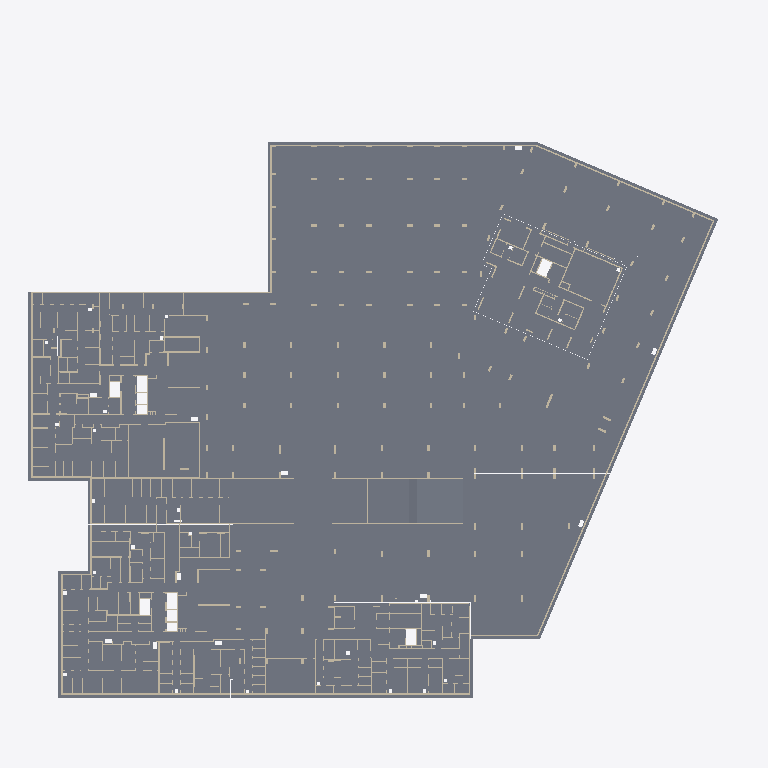
Plan cut of the same IFC building model at storey '-2 Этаж' (level -9.95 m, cut at -8.55 m), seen from above with north up, elements coloured by IFC class: 137 slabs (grey), 79 walls (beige). Cut surfaces are drawn darker.
Extent 124.9 m × 110.5 m × 6.3 m (x, y, z). Storeys (4): -2 Этаж at -9.95 m; -1 Этаж at -6.20 m; 11 Этаж at -1.50 m; Уровень 4 at 12.21 m. Elements (1342): 912 IfcWallStandardCase, 331 IfcSlab, 65 IfcBeam, 34 IfcBuildingElementProxy.

HEADER;
FILE_DESCRIPTION(('ViewDefinition [CoordinationView_V2.0]','RevitIdentifiers [VersionGUID: 2f2316aa-60ea-435d-8891-b96f8b086526, NumberOfSaves: 7]','CoordinateReference [CoordinateBase: Общие координаты]'),'2;1');
FILE_NAME('Номер проекта','2026-01-24T10:42:07+03:00',(''),(''),'ODA SDAI 22.12','23.1.10.4 - Exporter 23.2.2.0 - Альтернативный интерфейс 23.2.2.0','');
FILE_SCHEMA(('IFC2X3'));
ENDSEC;
DATA;
#122=IFCPROJECT('2VyN6jAtD1SwEcADCU20lN',#18,'Номер проекта',$,$,'Наименование проекта','П',(#117),#114);
#146=IFCSITE('2VyN6jAtD1SwEcADCU20lL',#18,'Default',$,$,#145,$,$,.ELEMENT.,$,$,$,$,$);
#127=IFCBUILDING('2VyN6jAtD1SwEcADCU20lM',#18,'Наименование здания',$,$,#125,$,'Наименование здания',.ELEMENT.,$,$,$);
#131=IFCBUILDINGSTOREY('2q5llu6CL0Xh0J7BZ_BfxR',#18,'-2 Этаж',$,'Уровень:Верхний брус 8 мм',#130,$,'-2 Этаж',.ELEMENT.,-9950.000000000002);
#135=IFCBUILDINGSTOREY('2BdnEsqDLD49DnVpix0PeL',#18,'-1 Этаж',$,'Уровень:Верхний брус 8 мм',#134,$,'-1 Этаж',.ELEMENT.,-6200.0);
#139=IFCBUILDINGSTOREY('2BdnEsqDLD49DnVpix0PeS',#18,'11 Этаж',$,'Уровень:Верхний брус 8 мм',#138,$,'11 Этаж',.ELEMENT.,-1500.0);
#143=IFCBUILDINGSTOREY('2BdnEsqDLD49DnVpix0Pe7',#18,'Уровень 4',$,'Уровень:Верхний брус 8 мм',#142,$,'Уровень 4',.ELEMENT.,12209.95);
#388=IFCSLAB('0VHO$o5Sv7DxIkXQtnPBF7',#18,'Фундаментная плита:СУ10_Плита_400 мм:381333',$,'Фундаментная плита:СУ10_Плита_400 мм',#148,#277,'381333',.BASESLAB.);
#389=IFCSLAB('3zqf6HwufvYZCqqI2vCt3b',#18,'Фундаментная плита:СУ10_Плита_400 мм:381333:2',$,'Фундаментная плита:СУ10_Плита_400 мм',#381,#380,'381333',.BASESLAB.);
#13108=IFCSLAB('1ZkOzfR2jDaA94qtiZT9UR',#18,'Фундаментная плита:СУ10_Плита_1500 мм:434678',$,'Фундаментная плита:СУ10_Плита_1500 мм',#13077,#13106,'434678',.BASESLAB.);
#12612=IFCSLAB('3_maAiFcv9$e5_0SLUcgwB',#18,'Фундаментная плита:СУ10_Плита_1500 мм:431766',$,'Фундаментная плита:СУ10_Плита_1500 мм',#12532,#12611,'431766',.BASESLAB.);
#13553=IFCSLAB('1uoaZU_11CUOsVVajz7dRU',#18,'Фундаментная плита:СУ10_Плита_600 мм:437546',$,'Фундаментная плита:СУ10_Плита_600 мм',#13517,#13551,'437546',.BASESLAB.);
#14635=IFCSLAB('10xga3oKb8KwM$7vP9ZHMr',#18,'Фундаментная плита:СУ10_Плита_600 мм:442980',$,'Фундаментная плита:СУ10_Плита_600 мм',#14583,#14633,'442980',.BASESLAB.);
#4288=IFCSLAB('3lQasb5Jz9DBDsqQUJDuqb',#18,'Фундаментная плита:СУ10_Плита_2000 мм:411556',$,'Фундаментная плита:СУ10_Плита_2000 мм',#4271,#4287,'411556',.BASESLAB.);
#3396=IFCSLAB('2ZFD0MMKh_EFsBu02$9ezl',#18,'Фундаментная плита:СУ10_Плита_800 мм:403254:101',$,'Фундаментная плита:СУ10_Плита_800 мм',#3154,#2843,'403254',.BASESLAB.);
#34576=IFCSLAB('2OP4onMaP5EAwUrDUhDGAZ',#18,'Перекрытие:СУ10_Перекрытие_Плита_Бетон_250:524510',$,'Перекрытие:СУ10_Перекрытие_Плита_Бетон_250',#34552,#34575,'524510',.FLOOR.);
#11444=IFCSLAB('3l9pGmUXbBmAeesNFduGPX',#18,'Фундаментная плита:СУ10_Плита_2000 мм:423956',$,'Фундаментная плита:СУ10_Плита_2000 мм',#11430,#11443,'423956',.BASESLAB.);
#4347=IFCSLAB('2DBBf3S2D9RBruQf6$wJjs',#18,'Фундаментная плита:СУ10_Плита_1500 мм:413092',$,'Фундаментная плита:СУ10_Плита_1500 мм',#4303,#4346,'413092',.BASESLAB.);
#11825=IFCSLAB('09wTbMMFP4QB1L7Vj9rxKG',#18,'Фундаментная плита:СУ10_Плита_1200 мм:427006',$,'Фундаментная плита:СУ10_Плита_1200 мм',#11658,#11824,'427006',.BASESLAB.);
#14933=IFCSLAB('0IRCazL75DEvIL6DALwj9h',#18,'Фундаментная плита:СУ10_Плита_800 мм:450114',$,'Фундаментная плита:СУ10_Плита_800 мм',#14903,#14932,'450114',.BASESLAB.);
#3403=IFCSLAB('0Qc6gYGnNOuH30djjGEAtB',#18,'Фундаментная плита:СУ10_Плита_800 мм:403254:108',$,'Фундаментная плита:СУ10_Плита_800 мм',#3161,#2936,'403254',.BASESLAB.);
#3405=IFCSLAB('1gq3bAeDOYSnyVcQrv5Ryi',#18,'Фундаментная плита:СУ10_Плита_800 мм:403254:110',$,'Фундаментная плита:СУ10_Плита_800 мм',#3163,#2966,'403254',.BASESLAB.);
#13853=IFCSLAB('1uoaZU_11CUOsVVajz7ctJ',#18,'Фундаментная плита:СУ10_Плита_800 мм:439847',$,'Фундаментная плита:СУ10_Плита_800 мм',#13822,#13852,'439847',.BASESLAB.);
#3386=IFCSLAB('1G6IR8zQtn2C368fLqMY9u',#18,'Фундаментная плита:СУ10_Плита_800 мм:403254:91',$,'Фундаментная плита:СУ10_Плита_800 мм',#3144,#2693,'403254',.BASESLAB.);
#19187=IFCWALLSTANDARDCASE('0m_tZsgdX0iu9rkuI9UFw9',#18,'Базовая стена:СУ10_Наружная_Бетон_250:458306',$,'Базовая стена:СУ10_Наружная_Бетон_250',#19171,#19186,'458306');
#3335=IFCSLAB('1_CbHiuR8xy424r3tuBPMi',#18,'Фундаментная плита:СУ10_Плита_800 мм:403254:40',$,'Фундаментная плита:СУ10_Плита_800 мм',#3093,#2265,'403254',.BASESLAB.);
#12888=IFCSLAB('3_maAiFcv9$e5_0SLUcgTZ',#18,'Фундаментная плита:СУ10_Плита_2600 мм:434046',$,'Фундаментная плита:СУ10_Плита_2600 мм',#12695,#12887,'434046',.BASESLAB.);
#13425=IFCSLAB('1ZkOzfR2jDaA94qtiZT9m9',#18,'Фундаментная плита:СУ10_Плита_2600 мм:436836',$,'Фундаментная плита:СУ10_Плита_2600 мм',#13375,#13424,'436836',.BASESLAB.);
#3402=IFCSLAB('1dl$JuqS7xsiCAw6KLzr6Y',#18,'Фундаментная плита:СУ10_Плита_800 мм:403254:107',$,'Фундаментная плита:СУ10_Плита_800 мм',#3160,#2905,'403254',.BASESLAB.);
#3404=IFCSLAB('316TPyYszeUgbw6gpuKRyM',#18,'Фундаментная плита:СУ10_Плита_800 мм:403254:109',$,'Фундаментная плита:СУ10_Плита_800 мм',#3162,#2953,'403254',.BASESLAB.);
#13813=IFCSLAB('1uoaZU_11CUOsVVajz7ca9',#18,'Фундаментная плита:СУ10_Плита_1200 мм:439037',$,'Фундаментная плита:СУ10_Плита_1200 мм',#13722,#13812,'439037',.BASESLAB.);
#3401=IFCSLAB('2VbEprwoWPPPvf9SkfYkap',#18,'Фундаментная плита:СУ10_Плита_800 мм:403254:106',$,'Фундаментная плита:СУ10_Плита_800 мм',#3159,#2894,'403254',.BASESLAB.);
#22831=IFCWALLSTANDARDCASE('2w9wLYkNn7qve34LZo_a3t',#18,'Базовая стена:СУ10_Наружная_Бетон_250:472149',$,'Базовая стена:СУ10_Наружная_Бетон_250',#22819,#22830,'472149');
#3375=IFCSLAB('0LiVqYUk$kyeS5ZDDA7O9p',#18,'Фундаментная плита:СУ10_Плита_800 мм:403254:80',$,'Фундаментная плита:СУ10_Плита_800 мм',#3133,#2595,'403254',.BASESLAB.);
#3373=IFCSLAB('26Hm$JA7XYXLkV4i8UpxuM',#18,'Фундаментная плита:СУ10_Плита_800 мм:403254:78',$,'Фундаментная плита:СУ10_Плита_800 мм',#3131,#2579,'403254',.BASESLAB.);
#14734=IFCSLAB('10xga3oKb8KwM$7vP9ZGKu',#18,'Фундаментная плита:СУ10_Плита_2000 мм:447209',$,'Фундаментная плита:СУ10_Плита_2000 мм',#14720,#14733,'447209',.BASESLAB.);
#19160=IFCWALLSTANDARDCASE('0m_tZsgdX0iu9rkuI9UFsP',#18,'Базовая стена:СУ10_Наружная_Бетон_250:458066',$,'Базовая стена:СУ10_Наружная_Бетон_250',#19148,#19159,'458066');
#3384=IFCSLAB('38z0ILVfC_ZUcISRA3xbcy',#18,'Фундаментная плита:СУ10_Плита_800 мм:403254:89',$,'Фундаментная плита:СУ10_Плита_800 мм',#3142,#2667,'403254',.BASESLAB.);
#3385=IFCSLAB('1HEWrhrTgWwisC1cz8qCxl',#18,'Фундаментная плита:СУ10_Плита_800 мм:403254:90',$,'Фундаментная плита:СУ10_Плита_800 мм',#3143,#2675,'403254',.BASESLAB.);
#3361=IFCSLAB('2sDqGAHp_DsByhqjIlO6bs',#18,'Фундаментная плита:СУ10_Плита_800 мм:403254:66',$,'Фундаментная плита:СУ10_Плита_800 мм',#3119,#2483,'403254',.BASESLAB.);
#3376=IFCSLAB('2UcEszQtNwf9fNOx7rGJ0G',#18,'Фундаментная плита:СУ10_Плита_800 мм:403254:81',$,'Фундаментная плита:СУ10_Плита_800 мм',#3134,#2603,'403254',.BASESLAB.);
#3362=IFCSLAB('2ZEadycn3WwYECnUWYVNlN',#18,'Фундаментная плита:СУ10_Плита_800 мм:403254:67',$,'Фундаментная плита:СУ10_Плита_800 мм',#3120,#2491,'403254',.BASESLAB.);
#3383=IFCSLAB('3EXnWR$9lKxcwjBj7nqVxl',#18,'Фундаментная плита:СУ10_Плита_800 мм:403254:88',$,'Фундаментная плита:СУ10_Плита_800 мм',#3141,#2659,'403254',.BASESLAB.);
#3339=IFCSLAB('16LSM9Q_8skpCMM$3r0zGM',#18,'Фундаментная плита:СУ10_Плита_800 мм:403254:44',$,'Фундаментная плита:СУ10_Плита_800 мм',#3097,#2297,'403254',.BASESLAB.);
#19253=IFCWALLSTANDARDCASE('1lOkXxEE1B09wksh_OYKNA',#18,'Базовая стена:СУ10_Наружная_Бетон_250:458569',$,'Базовая стена:СУ10_Наружная_Бетон_250',#19241,#19252,'458569');
#19413=IFCWALLSTANDARDCASE('1lOkXxEE1B09wksh_OYBWi',#18,'Базовая стена:СУ10_Внутренняя_Бетон_250:459439',$,'Базовая стена:СУ10_Внутренняя_Бетон_250',#19401,#19412,'459439');
#3378=IFCSLAB('1PLmfjd3kfXorvbsOCKHpE',#18,'Фундаментная плита:СУ10_Плита_800 мм:403254:83',$,'Фундаментная плита:СУ10_Плита_800 мм',#3136,#2619,'403254',.BASESLAB.);
#3388=IFCSLAB('0sjxGJG$AfbSAK1VhlKhmP',#18,'Фундаментная плита:СУ10_Плита_800 мм:403254:93',$,'Фундаментная плита:СУ10_Плита_800 мм',#3146,#2713,'403254',.BASESLAB.);
#3320=IFCSLAB('314_ru_J4z4lHobuFXtuUk',#18,'Фундаментная плита:СУ10_Плита_800 мм:403254:25',$,'Фундаментная плита:СУ10_Плита_800 мм',#3078,#2145,'403254',.BASESLAB.);
#3325=IFCSLAB('19wBpZhHtlMZ_iRnG$84lO',#18,'Фундаментная плита:СУ10_Плита_800 мм:403254:30',$,'Фундаментная плита:СУ10_Плита_800 мм',#3083,#2185,'403254',.BASESLAB.);
#3338=IFCSLAB('0$mdmC01E0D9YIYHHs_Sh2',#18,'Фундаментная плита:СУ10_Плита_800 мм:403254:43',$,'Фундаментная плита:СУ10_Плита_800 мм',#3096,#2289,'403254',.BASESLAB.);
#3342=IFCSLAB('3TKE9oq0ql08XRL_UHjlS0',#18,'Фундаментная плита:СУ10_Плита_800 мм:403254:47',$,'Фундаментная плита:СУ10_Плита_800 мм',#3100,#2321,'403254',.BASESLAB.);
#3319=IFCSLAB('1YXeAogXBEm2Tglsre$mPS',#18,'Фундаментная плита:СУ10_Плита_800 мм:403254:24',$,'Фундаментная плита:СУ10_Плита_800 мм',#3077,#2137,'403254',.BASESLAB.);
#3321=IFCSLAB('1EfJZ4JYhA9UV3poXPGkjX',#18,'Фундаментная плита:СУ10_Плита_800 мм:403254:26',$,'Фундаментная плита:СУ10_Плита_800 мм',#3079,#2153,'403254',.BASESLAB.);
#3322=IFCSLAB('1JkITr0ufNptmV2BAOtzLz',#18,'Фундаментная плита:СУ10_Плита_800 мм:403254:27',$,'Фундаментная плита:СУ10_Плита_800 мм',#3080,#2161,'403254',.BASESLAB.);
#3323=IFCSLAB('2nQENCWeh1wQ3X0l97m__1',#18,'Фундаментная плита:СУ10_Плита_800 мм:403254:28',$,'Фундаментная плита:СУ10_Плита_800 мм',#3081,#2169,'403254',.BASESLAB.);
#3324=IFCSLAB('0gGZPal1zMO1yISIEumz$x',#18,'Фундаментная плита:СУ10_Плита_800 мм:403254:29',$,'Фундаментная плита:СУ10_Плита_800 мм',#3082,#2177,'403254',.BASESLAB.);
#3326=IFCSLAB('3L3X51g7BL$En2QRxyJrW1',#18,'Фундаментная плита:СУ10_Плита_800 мм:403254:31',$,'Фундаментная плита:СУ10_Плита_800 мм',#3084,#2193,'403254',.BASESLAB.);
#3327=IFCSLAB('3PV0UPwAdN_jwCA_GzEuI$',#18,'Фундаментная плита:СУ10_Плита_800 мм:403254:32',$,'Фундаментная плита:СУ10_Плита_800 мм',#3085,#2201,'403254',.BASESLAB.);
#3328=IFCSLAB('2yAyOjWHUeX4uTwT5B19Mu',#18,'Фундаментная плита:СУ10_Плита_800 мм:403254:33',$,'Фундаментная плита:СУ10_Плита_800 мм',#3086,#2209,'403254',.BASESLAB.);
#3329=IFCSLAB('3hG1ffROlgiv7ZYwb5_N5d',#18,'Фундаментная плита:СУ10_Плита_800 мм:403254:34',$,'Фундаментная плита:СУ10_Плита_800 мм',#3087,#2217,'403254',.BASESLAB.);
#3334=IFCSLAB('1HHMKZpdda5TiOGgm6UlYt',#18,'Фундаментная плита:СУ10_Плита_800 мм:403254:39',$,'Фундаментная плита:СУ10_Плита_800 мм',#3092,#2257,'403254',.BASESLAB.);
#3341=IFCSLAB('2UxYfTNTzYxK4gtLE6w__F',#18,'Фундаментная плита:СУ10_Плита_800 мм:403254:46',$,'Фундаментная плита:СУ10_Плита_800 мм',#3099,#2313,'403254',.BASESLAB.);
#3345=IFCSLAB('27BUCGTXXsjAkSDRJfEffJ',#18,'Фундаментная плита:СУ10_Плита_800 мм:403254:50',$,'Фундаментная плита:СУ10_Плита_800 мм',#3103,#2345,'403254',.BASESLAB.);
#3369=IFCSLAB('0dbNJlw569uSjRn5zh$cus',#18,'Фундаментная плита:СУ10_Плита_800 мм:403254:74',$,'Фундаментная плита:СУ10_Плита_800 мм',#3127,#2547,'403254',.BASESLAB.);
#3382=IFCSLAB('3bVXGVhin2YEageI5G56dJ',#18,'Фундаментная плита:СУ10_Плита_800 мм:403254:87',$,'Фундаментная плита:СУ10_Плита_800 мм',#3140,#2651,'403254',.BASESLAB.);
#3314=IFCSLAB('2FpFoq9$GKj_BJNbOrtmqM',#18,'Фундаментная плита:СУ10_Плита_800 мм:403254:19',$,'Фундаментная плита:СУ10_Плита_800 мм',#3072,#2097,'403254',.BASESLAB.);
#3318=IFCSLAB('2zbiH1TLcbCCHdXtGNTaoM',#18,'Фундаментная плита:СУ10_Плита_800 мм:403254:23',$,'Фундаментная плита:СУ10_Плита_800 мм',#3076,#2129,'403254',.BASESLAB.);
#3340=IFCSLAB('3RSuKlWTV2y9c2uwTYJkNW',#18,'Фундаментная плита:СУ10_Плита_800 мм:403254:45',$,'Фундаментная плита:СУ10_Плита_800 мм',#3098,#2305,'403254',.BASESLAB.);
#3344=IFCSLAB('28KV_pxOu80MDySCDbqlUh',#18,'Фундаментная плита:СУ10_Плита_800 мм:403254:49',$,'Фундаментная плита:СУ10_Плита_800 мм',#3102,#2337,'403254',.BASESLAB.);
#3313=IFCSLAB('3uJ8oXuRNx2xl$uN5O4GDT',#18,'Фундаментная плита:СУ10_Плита_800 мм:403254:18',$,'Фундаментная плита:СУ10_Плита_800 мм',#3071,#2089,'403254',.BASESLAB.);
#3315=IFCSLAB('3Jrd4nuZKQjMg59A4WBGnJ',#18,'Фундаментная плита:СУ10_Плита_800 мм:403254:20',$,'Фундаментная плита:СУ10_Плита_800 мм',#3073,#2105,'403254',.BASESLAB.);
#3316=IFCSLAB('0Y$wblQqHyX4Plqs_9yy32',#18,'Фундаментная плита:СУ10_Плита_800 мм:403254:21',$,'Фундаментная плита:СУ10_Плита_800 мм',#3074,#2113,'403254',.BASESLAB.);
#3317=IFCSLAB('3VvIBzB40s2O3w61p8C2bB',#18,'Фундаментная плита:СУ10_Плита_800 мм:403254:22',$,'Фундаментная плита:СУ10_Плита_800 мм',#3075,#2121,'403254',.BASESLAB.);
#3330=IFCSLAB('3VCNKSLBrIrd3PtNWmVckW',#18,'Фундаментная плита:СУ10_Плита_800 мм:403254:35',$,'Фундаментная плита:СУ10_Плита_800 мм',#3088,#2225,'403254',.BASESLAB.);
#3332=IFCSLAB('0yC2NiaqelZ2shdsiwhPee',#18,'Фундаментная плита:СУ10_Плита_800 мм:403254:37',$,'Фундаментная плита:СУ10_Плита_800 мм',#3090,#2241,'403254',.BASESLAB.);
#3348=IFCSLAB('1nf0azgeUMCKbbGC00IJdu',#18,'Фундаментная плита:СУ10_Плита_800 мм:403254:53',$,'Фундаментная плита:СУ10_Плита_800 мм',#3106,#2369,'403254',.BASESLAB.);
#3368=IFCSLAB('1oQDMMuDZEcKnchFnX_dVB',#18,'Фундаментная плита:СУ10_Плита_800 мм:403254:73',$,'Фундаментная плита:СУ10_Плита_800 мм',#3126,#2539,'403254',.BASESLAB.);
#3379=IFCSLAB('1XMIQ35Caw7pE1LvYRRTku',#18,'Фундаментная плита:СУ10_Плита_800 мм:403254:84',$,'Фундаментная плита:СУ10_Плита_800 мм',#3137,#2627,'403254',.BASESLAB.);
#3381=IFCSLAB('0SUHOwNh2f2QBqGaT9BhyT',#18,'Фундаментная плита:СУ10_Плита_800 мм:403254:86',$,'Фундаментная плита:СУ10_Плита_800 мм',#3139,#2643,'403254',.BASESLAB.);
#3406=IFCSLAB('06l4KtteIyM1M9AJiVvc$X',#18,'Фундаментная плита:СУ10_Плита_800 мм:403254:111',$,'Фундаментная плита:СУ10_Плита_800 мм',#3164,#2974,'403254',.BASESLAB.);
#3390=IFCSLAB('3$MC2qcrXwzDPv4KbJfbyc',#18,'Фундаментная плита:СУ10_Плита_800 мм:403254:95',$,'Фундаментная плита:СУ10_Плита_800 мм',#3148,#2733,'403254',.BASESLAB.);
#3400=IFCSLAB('23RFsJWWIwFcxQ21gIfEcW',#18,'Фундаментная плита:СУ10_Плита_800 мм:403254:105',$,'Фундаментная плита:СУ10_Плита_800 мм',#3158,#2885,'403254',.BASESLAB.);
#3389=IFCSLAB('0CXv9CDsDFRRq5l94Ld82B',#18,'Фундаментная плита:СУ10_Плита_800 мм:403254:94',$,'Фундаментная плита:СУ10_Плита_800 мм',#3147,#2724,'403254',.BASESLAB.);
#3391=IFCSLAB('08PndbQq5U8KUbe6z3COhA',#18,'Фундаментная плита:СУ10_Плита_800 мм:403254:96',$,'Фундаментная плита:СУ10_Плита_800 мм',#3149,#2742,'403254',.BASESLAB.);
#3392=IFCSLAB('3VfHtsPNTNgH3lSz36vgU1',#18,'Фундаментная плита:СУ10_Плита_800 мм:403254:97',$,'Фундаментная плита:СУ10_Плита_800 мм',#3150,#2751,'403254',.BASESLAB.);
#3397=IFCSLAB('0FI3_EMzPkBy_2hKnGBSkp',#18,'Фундаментная плита:СУ10_Плита_800 мм:403254:102',$,'Фундаментная плита:СУ10_Плита_800 мм',#3155,#2854,'403254',.BASESLAB.);
#3399=IFCSLAB('3f$oHcs198rm2BRNkByTn6',#18,'Фундаментная плита:СУ10_Плита_800 мм:403254:104',$,'Фундаментная плита:СУ10_Плита_800 мм',#3157,#2874,'403254',.BASESLAB.);
#3301=IFCSLAB('1cllaXRhy$vQr6PCNai1gR',#18,'Фундаментная плита:СУ10_Плита_800 мм:403254:6',$,'Фундаментная плита:СУ10_Плита_800 мм',#3059,#1993,'403254',.BASESLAB.);
#3309=IFCSLAB('2U4q7GPB0PDDLkD$F_eSBG',#18,'Фундаментная плита:СУ10_Плита_800 мм:403254:14',$,'Фундаментная плита:СУ10_Плита_800 мм',#3067,#2057,'403254',.BASESLAB.);
#3336=IFCSLAB('0H4NfgzAo3pswxUuNifYYi',#18,'Фундаментная плита:СУ10_Плита_800 мм:403254:41',$,'Фундаментная плита:СУ10_Плита_800 мм',#3094,#2273,'403254',.BASESLAB.);
#3337=IFCSLAB('3StvTZV1zmNAj17izitaOr',#18,'Фундаментная плита:СУ10_Плита_800 мм:403254:42',$,'Фундаментная плита:СУ10_Плита_800 мм',#3095,#2281,'403254',.BASESLAB.);
#3343=IFCSLAB('02Z7uO0E8ptNBJDkn$jLnT',#18,'Фундаментная плита:СУ10_Плита_800 мм:403254:48',$,'Фундаментная плита:СУ10_Плита_800 мм',#3101,#2329,'403254',.BASESLAB.);
#3372=IFCSLAB('2nTe12WqTFueac9bBxYqTm',#18,'Фундаментная плита:СУ10_Плита_800 мм:403254:77',$,'Фундаментная плита:СУ10_Плита_800 мм',#3130,#2571,'403254',.BASESLAB.);
#3300=IFCSLAB('3zIFy2j1PJRb$5Y8Z7ixBb',#18,'Фундаментная плита:СУ10_Плита_800 мм:403254:5',$,'Фундаментная плита:СУ10_Плита_800 мм',#3058,#1985,'403254',.BASESLAB.);
#3303=IFCSLAB('0jG_9yMLSS7YFedMbnlKuV',#18,'Фундаментная плита:СУ10_Плита_800 мм:403254:8',$,'Фундаментная плита:СУ10_Плита_800 мм',#3061,#2009,'403254',.BASESLAB.);
#3305=IFCSLAB('241Hxk5e3mJEzzalcovwOU',#18,'Фундаментная плита:СУ10_Плита_800 мм:403254:10',$,'Фундаментная плита:СУ10_Плита_800 мм',#3063,#2025,'403254',.BASESLAB.);
#3308=IFCSLAB('3nH66ynnl3_6Donj$BEnei',#18,'Фундаментная плита:СУ10_Плита_800 мм:403254:13',$,'Фундаментная плита:СУ10_Плита_800 мм',#3066,#2049,'403254',.BASESLAB.);
#3331=IFCSLAB('2iT939hJhcfP94IReHC4R8',#18,'Фундаментная плита:СУ10_Плита_800 мм:403254:36',$,'Фундаментная плита:СУ10_Плита_800 мм',#3089,#2233,'403254',.BASESLAB.);
#3333=IFCSLAB('17jlL0MCl4FEMd6WsPb7Ln',#18,'Фундаментная плита:СУ10_Плита_800 мм:403254:38',$,'Фундаментная плита:СУ10_Плита_800 мм',#3091,#2249,'403254',.BASESLAB.);
#3349=IFCSLAB('1juJxQo$NZ7RA_02ZFup53',#18,'Фундаментная плита:СУ10_Плита_800 мм:403254:54',$,'Фундаментная плита:СУ10_Плита_800 мм',#3107,#2377,'403254',.BASESLAB.);
#3358=IFCSLAB('3a285GS2GEju7oYTwtlhv_',#18,'Фундаментная плита:СУ10_Плита_800 мм:403254:63',$,'Фундаментная плита:СУ10_Плита_800 мм',#3116,#2459,'403254',.BASESLAB.);
#3365=IFCSLAB('316VWeMpayDXzhOu98R8fH',#18,'Фундаментная плита:СУ10_Плита_800 мм:403254:70',$,'Фундаментная плита:СУ10_Плита_800 мм',#3123,#2515,'403254',.BASESLAB.);
#3377=IFCSLAB('3y_8fR1BW8m8tsYaQu1IX$',#18,'Фундаментная плита:СУ10_Плита_800 мм:403254:82',$,'Фундаментная плита:СУ10_Плита_800 мм',#3135,#2611,'403254',.BASESLAB.);
#3380=IFCSLAB('1BzHOCHHqn3KlJQ0UWBxw_',#18,'Фундаментная плита:СУ10_Плита_800 мм:403254:85',$,'Фундаментная плита:СУ10_Плита_800 мм',#3138,#2635,'403254',.BASESLAB.);
#21195=IFCWALLSTANDARDCASE('1Km1DAIrTCog6IeEgBO0xX',#18,'Базовая стена:СУ10_Наружная_Бетон_250:467882',$,'Базовая стена:СУ10_Наружная_Бетон_250',#21183,#21194,'467882');
#3398=IFCSLAB('2Y5LizOQUVNiT$5RZMN2kK',#18,'Фундаментная плита:СУ10_Плита_800 мм:403254:103',$,'Фундаментная плита:СУ10_Плита_800 мм',#3156,#2865,'403254',.BASESLAB.);
#3371=IFCSLAB('1LXNZKq67cDGF6ij9JBJNt',#18,'Фундаментная плита:СУ10_Плита_800 мм:403254:76',$,'Фундаментная плита:СУ10_Плита_800 мм',#3129,#2563,'403254',.BASESLAB.);
#19545=IFCWALLSTANDARDCASE('0Y2QxIWML0WPjkueEqdupG',#18,'Базовая стена:СУ10_Наружная_Бетон_250:460671',$,'Базовая стена:СУ10_Наружная_Бетон_250',#19533,#19544,'460671');
#3355=IFCSLAB('3GCZqFvCwU7UT9lXX2crZm',#18,'Фундаментная плита:СУ10_Плита_800 мм:403254:60',$,'Фундаментная плита:СУ10_Плита_800 мм',#3113,#2435,'403254',.BASESLAB.);
#3387=IFCSLAB('0L1G8poIgRU3Ax6D2S$3Em',#18,'Фундаментная плита:СУ10_Плита_800 мм:403254:92',$,'Фундаментная плита:СУ10_Плита_800 мм',#3145,#2704,'403254',.BASESLAB.);
#3393=IFCSLAB('1qKua8tEQsgTys$tQd5uP3',#18,'Фундаментная плита:СУ10_Плита_800 мм:403254:98',$,'Фундаментная плита:СУ10_Плита_800 мм',#3151,#2762,'403254',.BASESLAB.);
#3395=IFCSLAB('0d0YLG52AbY24qL8$B5a$y',#18,'Фундаментная плита:СУ10_Плита_800 мм:403254:100',$,'Фундаментная плита:СУ10_Плита_800 мм',#3153,#2784,'403254',.BASESLAB.);
#3394=IFCSLAB('3ozNYfalxwyGsBRpUYxNIE',#18,'Фундаментная плита:СУ10_Плита_800 мм:403254:99',$,'Фундаментная плита:СУ10_Плита_800 мм',#3152,#2773,'403254',.BASESLAB.);
#21327=IFCWALLSTANDARDCASE('1Km1DAIrTCog6IeEgBO0W1',#18,'Базовая стена:СУ10_Наружная_Бетон_250:468298',$,'Базовая стена:СУ10_Наружная_Бетон_250',#21315,#21326,'468298');
#3297=IFCSLAB('0A3ShgWTxB8HjkmMX8Z51Z',#18,'Фундаментная плита:СУ10_Плита_800 мм:403254:2',$,'Фундаментная плита:СУ10_Плита_800 мм',#3055,#1961,'403254',.BASESLAB.);
#3307=IFCSLAB('1XqciG9hAGz6AF_ONxznPS',#18,'Фундаментная плита:СУ10_Плита_800 мм:403254:12',$,'Фундаментная плита:СУ10_Плита_800 мм',#3065,#2041,'403254',.BASESLAB.);
#3296=IFCSLAB('0fKGie3HL78uUig7gAdGk9',#18,'Фундаментная плита:СУ10_Плита_800 мм:403254',$,'Фундаментная плита:СУ10_Плита_800 мм',#1944,#1953,'403254',.BASESLAB.);
#3302=IFCSLAB('3m5EdtN3mTvKszPTUAIYFB',#18,'Фундаментная плита:СУ10_Плита_800 мм:403254:7',$,'Фундаментная плита:СУ10_Плита_800 мм',#3060,#2001,'403254',.BASESLAB.);
#3304=IFCSLAB('0dzghZ5AKd3iVVuMctuWsV',#18,'Фундаментная плита:СУ10_Плита_800 мм:403254:9',$,'Фундаментная плита:СУ10_Плита_800 мм',#3062,#2017,'403254',.BASESLAB.);
#3306=IFCSLAB('1a9VUNgzFIQdzwKmWsPgjX',#18,'Фундаментная плита:СУ10_Плита_800 мм:403254:11',$,'Фундаментная плита:СУ10_Плита_800 мм',#3064,#2033,'403254',.BASESLAB.);
#3299=IFCSLAB('17KKWCv6_vXN87aUKWuTFi',#18,'Фундаментная плита:СУ10_Плита_800 мм:403254:4',$,'Фундаментная плита:СУ10_Плита_800 мм',#3057,#1977,'403254',.BASESLAB.);
#3311=IFCSLAB('2UBljRx4Ojbw5QSy6U9upN',#18,'Фундаментная плита:СУ10_Плита_800 мм:403254:16',$,'Фундаментная плита:СУ10_Плита_800 мм',#3069,#2073,'403254',.BASESLAB.);
#3312=IFCSLAB('3eJBEDC6jay0QxbYTp9YXJ',#18,'Фундаментная плита:СУ10_Плита_800 мм:403254:17',$,'Фундаментная плита:СУ10_Плита_800 мм',#3070,#2081,'403254',.BASESLAB.);
#3347=IFCSLAB('0fMC6hZCmkoE3yUxI3dPFp',#18,'Фундаментная плита:СУ10_Плита_800 мм:403254:52',$,'Фундаментная плита:СУ10_Плита_800 мм',#3105,#2361,'403254',.BASESLAB.);
#19479=IFCWALLSTANDARDCASE('1lOkXxEE1B09wksh_OYBvN',#18,'Базовая стена:СУ10_Внутренняя_Бетон_250:459988',$,'Базовая стена:СУ10_Внутренняя_Бетон_250',#19467,#19478,'459988');
#19501=IFCWALLSTANDARDCASE('1lOkXxEE1B09wksh_OYB_k',#18,'Базовая стена:СУ10_Внутренняя_Бетон_250:460077',$,'Базовая стена:СУ10_Внутренняя_Бетон_250',#19489,#19500,'460077');
#3351=IFCSLAB('3nwT0E0rlaFkCACOT$2yKv',#18,'Фундаментная плита:СУ10_Плита_800 мм:403254:56',$,'Фундаментная плита:СУ10_Плита_800 мм',#3109,#2393,'403254',.BASESLAB.);
#19435=IFCWALLSTANDARDCASE('1lOkXxEE1B09wksh_OYBa7',#18,'Базовая стена:СУ10_Внутренняя_Бетон_250:459652',$,'Базовая стена:СУ10_Внутренняя_Бетон_250',#19423,#19434,'459652');
#19209=IFCWALLSTANDARDCASE('1lOkXxEE1B09wksh_OYKGW',#18,'Базовая стена:СУ10_Наружная_Бетон_250:458403',$,'Базовая стена:СУ10_Наружная_Бетон_250',#19197,#19208,'458403');
#3357=IFCSLAB('2nNQKwVaFHhdkkgM4o5ruL',#18,'Фундаментная плита:СУ10_Плита_800 мм:403254:62',$,'Фундаментная плита:СУ10_Плита_800 мм',#3115,#2451,'403254',.BASESLAB.);
#3310=IFCSLAB('0S8lyV2$kQ$4MyqTJBo6Q5',#18,'Фундаментная плита:СУ10_Плита_800 мм:403254:15',$,'Фундаментная плита:СУ10_Плита_800 мм',#3068,#2065,'403254',.BASESLAB.);
#3353=IFCSLAB('2ioOYxqvxkSHuj9lI5C5F4',#18,'Фундаментная плита:СУ10_Плита_800 мм:403254:58',$,'Фундаментная плита:СУ10_Плита_800 мм',#3111,#2409,'403254',.BASESLAB.);
#3346=IFCSLAB('2uSDvlxKJtcIfVEnEgZF3T',#18,'Фундаментная плита:СУ10_Плита_800 мм:403254:51',$,'Фундаментная плита:СУ10_Плита_800 мм',#3104,#2353,'403254',.BASESLAB.);
#3359=IFCSLAB('0hcrttHqUzWVniAfFC4_vi',#18,'Фундаментная плита:СУ10_Плита_800 мм:403254:64',$,'Фундаментная плита:СУ10_Плита_800 мм',#3117,#2467,'403254',.BASESLAB.);
#3363=IFCSLAB('2gzrsVQFhJi5$8FT8ZqAE1',#18,'Фундаментная плита:СУ10_Плита_800 мм:403254:68',$,'Фундаментная плита:СУ10_Плита_800 мм',#3121,#2499,'403254',.BASESLAB.);
#3366=IFCSLAB('3e8_z7VRyPn21HOuGNIlBD',#18,'Фундаментная плита:СУ10_Плита_800 мм:403254:71',$,'Фундаментная плита:СУ10_Плита_800 мм',#3124,#2523,'403254',.BASESLAB.);
#3350=IFCSLAB('3pehPctZuMQNnNPbOSMVFi',#18,'Фундаментная плита:СУ10_Плита_800 мм:403254:55',$,'Фундаментная плита:СУ10_Плита_800 мм',#3108,#2385,'403254',.BASESLAB.);
#14817=IFCSLAB('10xga3oKb8KwM$7vP9ZGAB',#18,'Фундаментная плита:СУ10_Плита_1200 мм:447834',$,'Фундаментная плита:СУ10_Плита_1200 мм',#14766,#14816,'447834',.BASESLAB.);
#3354=IFCSLAB('3YY3DwmMQ2n3Y7UToHI3$J',#18,'Фундаментная плита:СУ10_Плита_800 мм:403254:59',$,'Фундаментная плита:СУ10_Плита_800 мм',#3112,#2422,'403254',.BASESLAB.);
#3352=IFCSLAB('2rPKhto8crNrcdTChYcwNt',#18,'Фундаментная плита:СУ10_Плита_800 мм:403254:57',$,'Фундаментная плита:СУ10_Плита_800 мм',#3110,#2401,'403254',.BASESLAB.);
#21591=IFCWALLSTANDARDCASE('39GuHSjar5qvU8gcm$Z_uZ',#18,'Базовая стена:СУ10_Внутренняя_Бетон_280:469389',$,'Базовая стена:СУ10_Внутренняя_Бетон_280',#21579,#21590,'469389');
#3298=IFCSLAB('1y$iKqaplUoxJNYcskxoi9',#18,'Фундаментная плита:СУ10_Плита_800 мм:403254:3',$,'Фундаментная плита:СУ10_Плита_800 мм',#3056,#1969,'403254',.BASESLAB.);
#3370=IFCSLAB('2jiOyHVOCH1YhzlNutjsbY',#18,'Фундаментная плита:СУ10_Плита_800 мм:403254:75',$,'Фундаментная плита:СУ10_Плита_800 мм',#3128,#2555,'403254',.BASESLAB.);
#4386=IFCSLAB('25jYvZT9r2sf9$QwqQ6hN3',#18,'Фундаментная плита:СУ10_Плита_1200 мм:418948',$,'Фундаментная плита:СУ10_Плита_1200 мм',#4362,#4385,'418948',.BASESLAB.);
#19363=IFCWALLSTANDARDCASE('1lOkXxEE1B09wksh_OYBkL',#18,'Базовая стена:СУ10_Наружная_Бетон_250:459030',$,'Базовая стена:СУ10_Наружная_Бетон_250',#19351,#19362,'459030');
#22853=IFCWALLSTANDARDCASE('2w9wLYkNn7qve34LZo_a0r',#18,'Базовая стена:СУ10_Наружная_Бетон_250:472215',$,'Базовая стена:СУ10_Наружная_Бетон_250',#22841,#22852,'472215');
#3374=IFCSLAB('3wVe6PFlu9Mi7oIsGV4NTG',#18,'Фундаментная плита:СУ10_Плита_800 мм:403254:79',$,'Фундаментная плита:СУ10_Плита_800 мм',#3132,#2587,'403254',.BASESLAB.);
#21129=IFCWALLSTANDARDCASE('1Km1DAIrTCog6IeEgBO0zK',#18,'Базовая стена:СУ10_Наружная_Бетон_250:467487',$,'Базовая стена:СУ10_Наружная_Бетон_250',#21117,#21128,'467487');
#14894=IFCSLAB('3lb8z_NUr6tAegHtMLJeGa',#18,'Фундаментная плита:СУ10_Плита_1950 мм:449712',$,'Фундаментная плита:СУ10_Плита_1950 мм',#14865,#14893,'449712',.BASESLAB.);
#19727=IFCWALLSTANDARDCASE('2LBbQkE_rF8QQkTeBcEJdX',#18,'Базовая стена:СУ10_Внутренняя_Бетон_250:461717',$,'Базовая стена:СУ10_Внутренняя_Бетон_250',#19715,#19726,'461717');
#20261=IFCWALLSTANDARDCASE('2LBbQkE_rF8QQkTeBcEJpn',#18,'Базовая стена:СУ10_Внутренняя_Бетон_280:462469',$,'Базовая стена:СУ10_Внутренняя_Бетон_280',#20249,#20260,'462469');
#3413=IFCSLAB('2JhzPpxNgIHWjCb4rsgqne',#18,'Фундаментная плита:СУ10_Плита_800 мм:403254:118',$,'Фундаментная плита:СУ10_Плита_800 мм',#3171,#3030,'403254',.BASESLAB.);
#48891=IFCWALLSTANDARDCASE('3g$CDh18nD$9cPmooTT0n7',#18,'Базовая стена:СУ10_Перегородка_ГСБ_200:537789',$,'Базовая стена:СУ10_Перегородка_ГСБ_200',#48879,#48890,'537789');
#3414=IFCSLAB('35Ze5OgJgYBIi6Ac_NvfF2',#18,'Фундаментная плита:СУ10_Плита_800 мм:403254:119',$,'Фундаментная плита:СУ10_Плита_800 мм',#3172,#3038,'403254',.BASESLAB.);
#3415=IFCSLAB('3uTfUGC2CMFngYewXRIzd_',#18,'Фундаментная плита:СУ10_Плита_800 мм:403254:120',$,'Фундаментная плита:СУ10_Плита_800 мм',#3173,#3046,'403254',.BASESLAB.);
#18982=IFCWALLSTANDARDCASE('0m_tZsgdX0iu9rkuI9UFpN',#18,'Базовая стена:СУ10_Наружная_Бетон_250:457756',$,'Базовая стена:СУ10_Наружная_Бетон_250',#18970,#18981,'457756');
#19231=IFCWALLSTANDARDCASE('1lOkXxEE1B09wksh_OYKMi',#18,'Базовая стена:СУ10_Наружная_Бетон_250:458543',$,'Базовая стена:СУ10_Наружная_Бетон_250',#19219,#19230,'458543');
#19385=IFCWALLSTANDARDCASE('1lOkXxEE1B09wksh_OYBir',#18,'Базовая стена:СУ10_Внутренняя_Бетон_250:459190',$,'Базовая стена:СУ10_Внутренняя_Бетон_250',#19373,#19384,'459190');
#13688=IFCSLAB('1uoaZU_11CUOsVVajz7ccN',#18,'Фундаментная плита:СУ10_Плита_1950 мм:438883',$,'Фундаментная плита:СУ10_Плита_1950 мм',#13664,#13687,'438883',.BASESLAB.);
#19771=IFCWALLSTANDARDCASE('2LBbQkE_rF8QQkTeBcEJu2',#18,'Базовая стена:СУ10_Внутренняя_Бетон_280:461942',$,'Базовая стена:СУ10_Внутренняя_Бетон_280',#19759,#19770,'461942');
#21569=IFCWALLSTANDARDCASE('39GuHSjar5qvU8gcm$Z_z7',#18,'Базовая стена:СУ10_Внутренняя_Бетон_280:469225',$,'Базовая стена:СУ10_Внутренняя_Бетон_280',#21557,#21568,'469225');
#21855=IFCWALLSTANDARDCASE('39GuHSjar5qvU8gcm$Z_qx',#18,'Базовая стена:СУ10_Внутренняя_Бетон_280:469653',$,'Базовая стена:СУ10_Внутренняя_Бетон_280',#21843,#21854,'469653');
#18959=IFCWALLSTANDARDCASE('0m_tZsgdX0iu9rkuI9UFp4',#18,'Базовая стена:СУ10_Наружная_Бетон_250:457743',$,'Базовая стена:СУ10_Наружная_Бетон_250',#18947,#18958,'457743');
#18936=IFCWALLSTANDARDCASE('0m_tZsgdX0iu9rkuI9UFi2',#18,'Базовая стена:СУ10_Наружная_Бетон_250:457673',$,'Базовая стена:СУ10_Наружная_Бетон_250',#18924,#18935,'457673');
#19072=IFCWALLSTANDARDCASE('0m_tZsgdX0iu9rkuI9UFtZ',#18,'Базовая стена:СУ10_Наружная_Бетон_250:458024',$,'Базовая стена:СУ10_Наружная_Бетон_250',#19060,#19071,'458024');
#19116=IFCWALLSTANDARDCASE('0m_tZsgdX0iu9rkuI9UFtt',#18,'Базовая стена:СУ10_Наружная_Бетон_250:458044',$,'Базовая стена:СУ10_Наружная_Бетон_250',#19104,#19115,'458044');
#20327=IFCWALLSTANDARDCASE('2LBbQkE_rF8QQkTeBcEJr_',#18,'Базовая стена:СУ10_Внутренняя_Бетон_200:462602',$,'Базовая стена:СУ10_Внутренняя_Бетон_200',#20315,#20326,'462602');
#21987=IFCWALLSTANDARDCASE('39GuHSjar5qvU8gcm$Z_rt',#18,'Базовая стена:СУ10_Внутренняя_Бетон_280:469721',$,'Базовая стена:СУ10_Внутренняя_Бетон_280',#21975,#21986,'469721');
#19094=IFCWALLSTANDARDCASE('0m_tZsgdX0iu9rkuI9UFtu',#18,'Базовая стена:СУ10_Наружная_Бетон_250:458035',$,'Базовая стена:СУ10_Наружная_Бетон_250',#19082,#19093,'458035');
#19705=IFCWALLSTANDARDCASE('2LBbQkE_rF8QQkTeBcEJZw',#18,'Базовая стена:СУ10_Внутренняя_Бетон_250:461454',$,'Базовая стена:СУ10_Внутренняя_Бетон_250',#19693,#19704,'461454');
#47051=IFCWALLSTANDARDCASE('39d75OPX1BPPpPUjaZW0In',#18,'Базовая стена:СУ10_Перегородка_ГСБ_200:535794',$,'Базовая стена:СУ10_Перегородка_ГСБ_200',#47039,#47050,'535794');
#48236=IFCWALLSTANDARDCASE('39d75OPX1BPPpPUjaZW1ZJ',#18,'Базовая стена:СУ10_Перегородка_ГСБ_200:536720',$,'Базовая стена:СУ10_Перегородка_ГСБ_200',#48224,#48235,'536720');
#19050=IFCWALLSTANDARDCASE('0m_tZsgdX0iu9rkuI9UFmN',#18,'Базовая стена:СУ10_Наружная_Бетон_250:457948',$,'Базовая стена:СУ10_Наружная_Бетон_250',#19038,#19049,'457948');
#48913=IFCWALLSTANDARDCASE('3g$CDh18nD$9cPmooTT0ta',#18,'Базовая стена:СУ10_Перегородка_ГСБ_200:537886',$,'Базовая стена:СУ10_Перегородка_ГСБ_200',#48901,#48912,'537886');
#3408=IFCSLAB('2NHO1r1iMwUSMA0ls6bo89',#18,'Фундаментная плита:СУ10_Плита_800 мм:403254:113',$,'Фундаментная плита:СУ10_Плита_800 мм',#3166,#2990,'403254',.BASESLAB.);
#3409=IFCSLAB('1p0ng2HSakRDxtMM92ObbX',#18,'Фундаментная плита:СУ10_Плита_800 мм:403254:114',$,'Фундаментная плита:СУ10_Плита_800 мм',#3167,#2998,'403254',.BASESLAB.);
#3411=IFCSLAB('0hFAnlOxFk3hkVkXdrTUz7',#18,'Фундаментная плита:СУ10_Плита_800 мм:403254:116',$,'Фундаментная плита:СУ10_Плита_800 мм',#3169,#3014,'403254',.BASESLAB.);
#3412=IFCSLAB('2n42FKzce4iBaQP4ifvZEh',#18,'Фундаментная плита:СУ10_Плита_800 мм:403254:117',$,'Фундаментная плита:СУ10_Плита_800 мм',#3170,#3022,'403254',.BASESLAB.);
#48398=IFCWALLSTANDARDCASE('39d75OPX1BPPpPUjaZW1a4',#18,'Базовая стена:СУ10_Перегородка_ГСБ_200:536903',$,'Базовая стена:СУ10_Перегородка_ГСБ_200',#48380,#48397,'536903');
#23783=IFCWALLSTANDARDCASE('21IyPd_pv0tOUPU3ADCWek',#18,'Базовая стена:СУ10_Внутренняя_Бетон_200:475667',$,'Базовая стена:СУ10_Внутренняя_Бетон_200',#23762,#23782,'475667');
#49231=IFCWALLSTANDARDCASE('0CglyzhKX0E84MT1jsTDj6',#18,'Базовая стена:СУ10_Перегородка_ГСБ_200:539011',$,'Базовая стена:СУ10_Перегородка_ГСБ_200',#49219,#49230,'539011');
#45939=IFCWALLSTANDARDCASE('3WgwzonPvAuQDMJ2fR8SrU',#18,'Базовая стена:СУ10_Перегородка_ГСБ_200:535313',$,'Базовая стена:СУ10_Перегородка_ГСБ_200',#45927,#45938,'535313');
#3410=IFCSLAB('1gpCoJr1Z1PyRYBhKN_26p',#18,'Фундаментная плита:СУ10_Плита_800 мм:403254:115',$,'Фундаментная плита:СУ10_Плита_800 мм',#3168,#3006,'403254',.BASESLAB.);
#19457=IFCWALLSTANDARDCASE('1lOkXxEE1B09wksh_OYBbU',#18,'Базовая стена:СУ10_Внутренняя_Бетон_250:459741',$,'Базовая стена:СУ10_Внутренняя_Бетон_250',#19445,#19456,'459741');
#34867=IFCWALLSTANDARDCASE('2S3QeWS1H9fuO81c8BYR08',#18,'Базовая стена:СУ10_С2_СКЦ_90:527750',$,'Базовая стена:СУ10_С2_СКЦ_90',#34855,#34866,'527750');
#48444=IFCWALLSTANDARDCASE('39d75OPX1BPPpPUjaZW1ag',#18,'Базовая стена:СУ10_Перегородка_ГСБ_200:536937',$,'Базовая стена:СУ10_Перегородка_ГСБ_200',#48432,#48443,'536937');
#19005=IFCWALLSTANDARDCASE('0m_tZsgdX0iu9rkuI9UFpk',#18,'Базовая стена:СУ10_Наружная_Бетон_250:457765',$,'Базовая стена:СУ10_Наружная_Бетон_250',#18993,#19004,'457765');
#22137=IFCWALLSTANDARDCASE('39GuHSjar5qvU8gcm$Z_op',#18,'Базовая стена:СУ10_Внутренняя_Бетон_200:469789',$,'Базовая стена:СУ10_Внутренняя_Бетон_200',#22125,#22136,'469789');
#20517=IFCWALLSTANDARDCASE('2LBbQkE_rF8QQkTeBcEIFW',#18,'Базовая стена:СУ10_Внутренняя_Бетон_200:463252',$,'Базовая стена:СУ10_Внутренняя_Бетон_200',#20505,#20516,'463252');
#22335=IFCWALLSTANDARDCASE('39GuHSjar5qvU8gcm$Z_nk',#18,'Базовая стена:СУ10_Внутренняя_Бетон_200:469952',$,'Базовая стена:СУ10_Внутренняя_Бетон_200',#22323,#22334,'469952');
#45979=IFCWALLSTANDARDCASE('3WgwzonPvAuQDMJ2fR8Srk',#18,'Базовая стена:СУ10_Перегородка_ГСБ_200:535329',$,'Базовая стена:СУ10_Перегородка_ГСБ_200',#45967,#45978,'535329');
#19138=IFCWALLSTANDARDCASE('0m_tZsgdX0iu9rkuI9UFsC',#18,'Базовая стена:СУ10_Наружная_Бетон_250:458055',$,'Базовая стена:СУ10_Наружная_Бетон_250',#19126,#19137,'458055');
#19655=IFCWALLSTANDARDCASE('2LBbQkE_rF8QQkTeBcEJjR',#18,'Базовая стена:СУ10_Наружная_Бетон_250:461103',$,'Базовая стена:СУ10_Наружная_Бетон_250',#19643,#19654,'461103');
#22357=IFCWALLSTANDARDCASE('39GuHSjar5qvU8gcm$Z_nb',#18,'Базовая стена:СУ10_Внутренняя_Бетон_200:469963',$,'Базовая стена:СУ10_Внутренняя_Бетон_200',#22345,#22356,'469963');
#21965=IFCWALLSTANDARDCASE('39GuHSjar5qvU8gcm$Z_r_',#18,'Базовая стена:СУ10_Внутренняя_Бетон_250:469712',$,'Базовая стена:СУ10_Внутренняя_Бетон_250',#21953,#21964,'469712');
#46497=IFCWALLSTANDARDCASE('3WgwzonPvAuQDMJ2fR8Ssq',#18,'Базовая стена:СУ10_Перегородка_ГСБ_200:535547',$,'Базовая стена:СУ10_Перегородка_ГСБ_200',#46485,#46496,'535547');
#18891=IFCWALLSTANDARDCASE('0m_tZsgdX0iu9rkuI9UFjc',#18,'Базовая стена:СУ10_Наружная_Бетон_250:457645',$,'Базовая стена:СУ10_Наружная_Бетон_250',#18879,#18890,'457645');
#19903=IFCWALLSTANDARDCASE('2LBbQkE_rF8QQkTeBcEJzt',#18,'Базовая стена:СУ10_Внутренняя_Бетон_280:462083',$,'Базовая стена:СУ10_Внутренняя_Бетон_280',#19891,#19902,'462083');
#22027=IFCWALLSTANDARDCASE('39GuHSjar5qvU8gcm$Z_rA',#18,'Базовая стена:СУ10_Внутренняя_Бетон_280:469732',$,'Базовая стена:СУ10_Внутренняя_Бетон_280',#22015,#22026,'469732');
#48869=IFCWALLSTANDARDCASE('3g$CDh18nD$9cPmooTT0nB',#18,'Базовая стена:СУ10_Перегородка_ГСБ_200:537777',$,'Базовая стена:СУ10_Перегородка_ГСБ_200',#48857,#48868,'537777');
#18753=IFCWALLSTANDARDCASE('0m_tZsgdX0iu9rkuI9UFgQ',#18,'Базовая стена:СУ10_Наружная_Бетон_250:457297',$,'Базовая стена:СУ10_Наружная_Бетон_250',#18741,#18752,'457297');
#18825=IFCWALLSTANDARDCASE('0m_tZsgdX0iu9rkuI9UFj5',#18,'Базовая стена:СУ10_Наружная_Бетон_250:457614',$,'Базовая стена:СУ10_Наружная_Бетон_250',#18813,#18824,'457614');
#23662=IFCWALLSTANDARDCASE('21IyPd_pv0tOUPU3ADCWdQ',#18,'Базовая стена:СУ10_Внутренняя_Бетон_200:475623',$,'Базовая стена:СУ10_Внутренняя_Бетон_200',#23647,#23661,'475623');
#23692=IFCWALLSTANDARDCASE('21IyPd_pv0tOUPU3ADCWdD',#18,'Базовая стена:СУ10_Внутренняя_Бетон_200:475632',$,'Базовая стена:СУ10_Внутренняя_Бетон_200',#23673,#23691,'475632');
#18003=IFCWALLSTANDARDCASE('2hRMBQiLLBi9S9jc9OBiSK',#18,'Базовая стена:СУ10_Колонны_Бетон_400:456270',$,'Базовая стена:СУ10_Колонны_Бетон_400',#17991,#18002,'456270');
#20107=IFCWALLSTANDARDCASE('2LBbQkE_rF8QQkTeBcEJ_9',#18,'Базовая стена:СУ10_Внутренняя_Бетон_280:462333',$,'Базовая стена:СУ10_Внутренняя_Бетон_280',#20095,#20106,'462333');
#22495=IFCWALLSTANDARDCASE('39GuHSjar5qvU8gcm$Z_nS',#18,'Базовая стена:СУ10_Внутренняя_Бетон_280:470002',$,'Базовая стена:СУ10_Внутренняя_Бетон_280',#22483,#22494,'470002');
#3407=IFCSLAB('3Ze0494ocgRVCqw$4qPF2t',#18,'Фундаментная плита:СУ10_Плита_800 мм:403254:112',$,'Фундаментная плита:СУ10_Плита_800 мм',#3165,#2982,'403254',.BASESLAB.);
#20035=IFCWALLSTANDARDCASE('2LBbQkE_rF8QQkTeBcEJ_k',#18,'Базовая стена:СУ10_Внутренняя_Бетон_200:462298',$,'Базовая стена:СУ10_Внутренняя_Бетон_200',#20023,#20034,'462298');
#46887=IFCWALLSTANDARDCASE('3WgwzonPvAuQDMJ2fR8Sh6',#18,'Базовая стена:СУ10_Перегородка_ГСБ_200:535689',$,'Базовая стена:СУ10_Перегородка_ГСБ_200',#46875,#46886,'535689');
#19677=IFCWALLSTANDARDCASE('2LBbQkE_rF8QQkTeBcEJXa',#18,'Базовая стена:СУ10_Внутренняя_Бетон_280:461328',$,'Базовая стена:СУ10_Внутренняя_Бетон_280',#19665,#19676,'461328');
#23307=IFCWALLSTANDARDCASE('2YT6Icb6f7K9lBqtUzyOSu',#18,'Базовая стена:СУ10_Внутренняя_Бетон_200:473261',$,'Базовая стена:СУ10_Внутренняя_Бетон_200',#23295,#23306,'473261');
#22433=IFCWALLSTANDARDCASE('39GuHSjar5qvU8gcm$Z_ns',#18,'Базовая стена:СУ10_Внутренняя_Бетон_200:469976',$,'Базовая стена:СУ10_Внутренняя_Бетон_200',#22421,#22432,'469976');
#23197=IFCWALLSTANDARDCASE('2YT6Icb6f7K9lBqtUzyOVz',#18,'Базовая стена:СУ10_Внутренняя_Бетон_200:473192',$,'Базовая стена:СУ10_Внутренняя_Бетон_200',#23185,#23196,'473192');
#19611=IFCWALLSTANDARDCASE('2LBbQkE_rF8QQkTeBcEJhs',#18,'Базовая стена:СУ10_Наружная_Бетон_250:460930',$,'Базовая стена:СУ10_Наружная_Бетон_250',#19599,#19610,'460930');
#21349=IFCWALLSTANDARDCASE('1Km1DAIrTCog6IeEgBO0ZX',#18,'Базовая стена:СУ10_Наружная_Бетон_250:468394',$,'Базовая стена:СУ10_Наружная_Бетон_250',#21337,#21348,'468394');
ENDSEC;